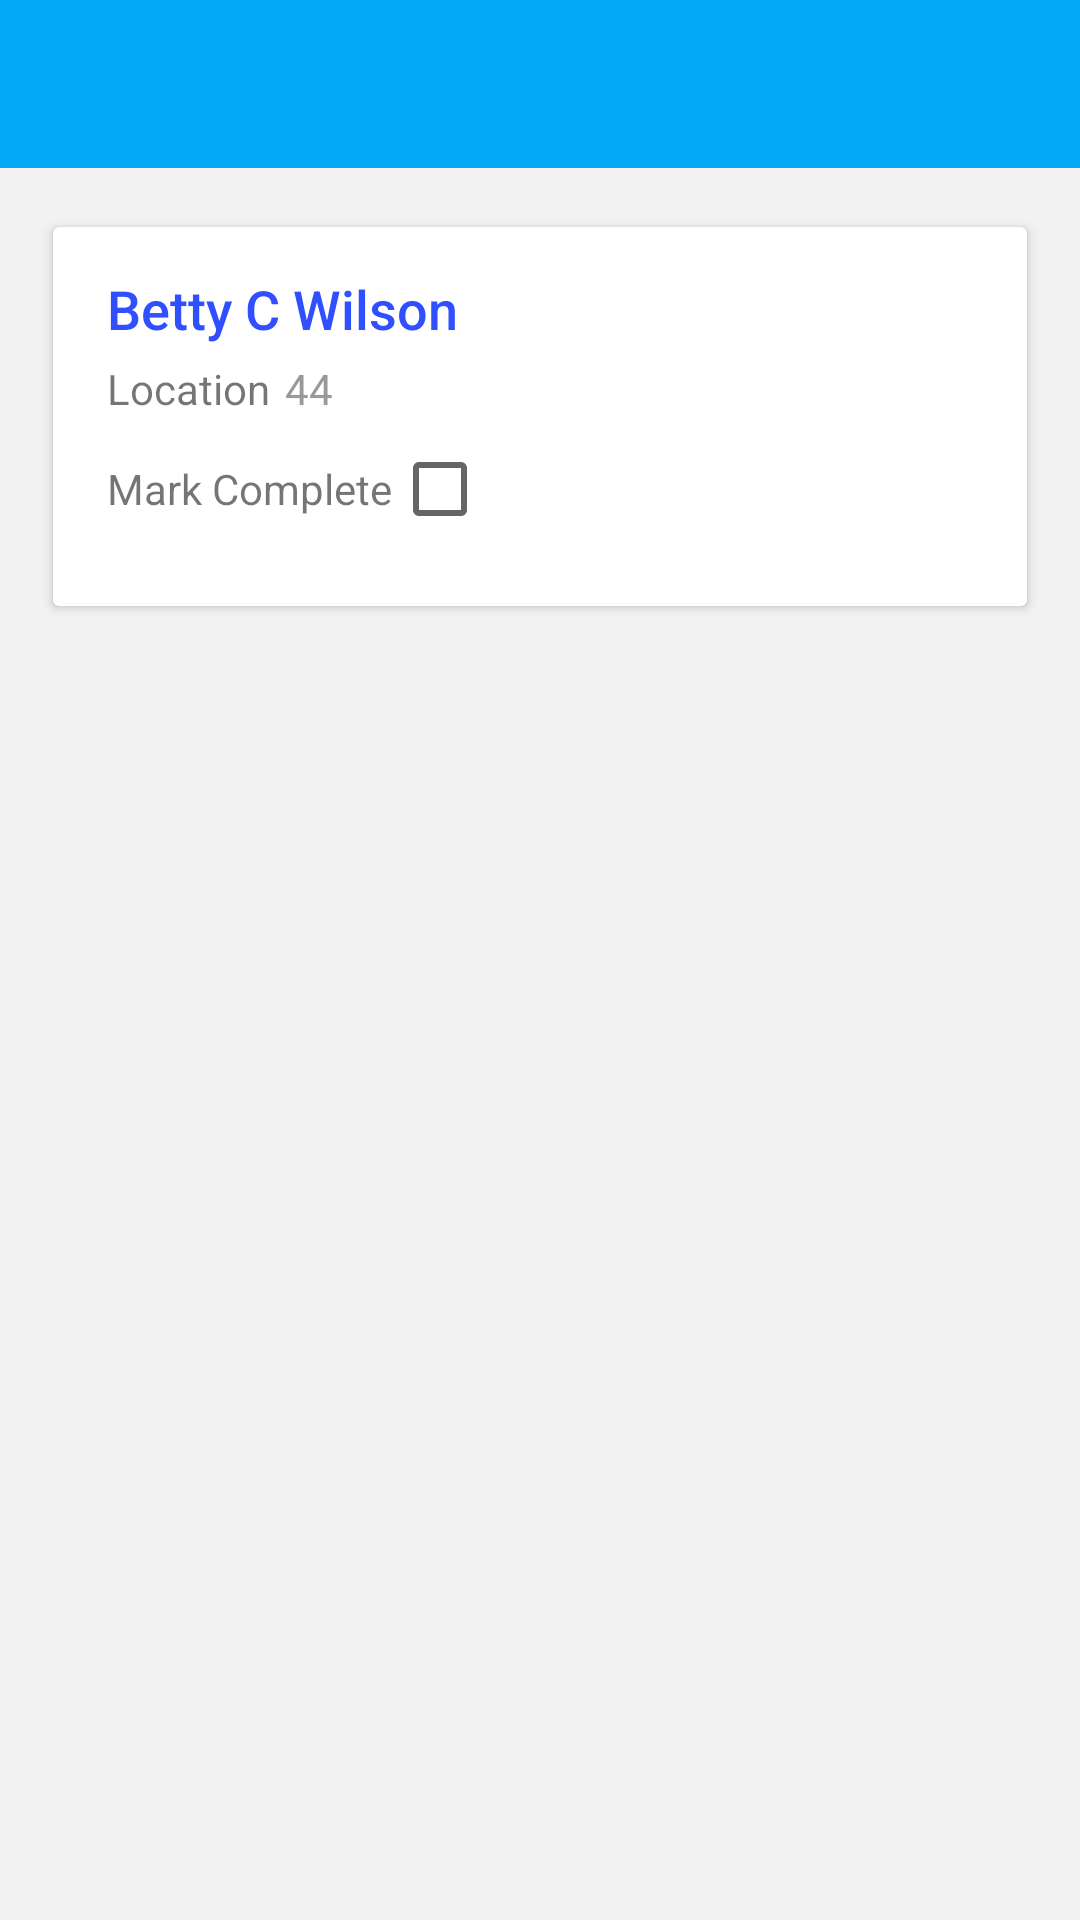

Android layout source for this screen:
<!-- AndroidManifest.xml: application theme AppTheme -->
<!-- res/layout/activity_task_detailed_actvity.xml -->
<?xml version="1.0" encoding="utf-8"?>
<androidx.coordinatorlayout.widget.CoordinatorLayout xmlns:android="http://schemas.android.com/apk/res/android"
    xmlns:app="http://schemas.android.com/apk/res-auto"
    xmlns:tools="http://schemas.android.com/tools"
    android:layout_width="match_parent"
    android:layout_height="match_parent"
    android:background="@color/grey_5"
    android:fitsSystemWindows="true">

    <com.google.android.material.appbar.AppBarLayout
        android:id="@+id/app_bar_layout"
        android:layout_width="match_parent"
        android:layout_height="wrap_content"
        android:fitsSystemWindows="true"
        android:theme="@style/ThemeOverlay.AppCompat.Dark.ActionBar"
        app:elevation="0dp">

        <com.google.android.material.appbar.CollapsingToolbarLayout
            android:id="@+id/collapsing_toolbar"
            android:layout_width="match_parent"
            android:layout_height="match_parent"
            android:fitsSystemWindows="true"
            app:expandedTitleTextAppearance="@style/TextAppearance.AppCompat.Headline"
            app:layout_scrollFlags="scroll"
            app:titleEnabled="false">

            <androidx.appcompat.widget.Toolbar
                android:id="@+id/toolbar"
                android:layout_width="match_parent"
                android:layout_height="?attr/actionBarSize"
                app:layout_collapseMode="pin"
                app:popupTheme="@style/ThemeOverlay.AppCompat.Light" />

        </com.google.android.material.appbar.CollapsingToolbarLayout>

    </com.google.android.material.appbar.AppBarLayout>

    <androidx.core.widget.NestedScrollView
        android:id="@+id/nested_content"
        android:layout_width="match_parent"
        android:layout_height="match_parent"
        android:layout_marginTop="16dp"
        android:clipToPadding="false"
        android:fitsSystemWindows="true"
        android:scrollbars="none"
        android:scrollingCache="true"
        app:layout_behavior="@string/appbar_scrolling_view_behavior">

        <LinearLayout
            android:layout_width="match_parent"
            android:layout_height="wrap_content"
            android:orientation="vertical">

            <RelativeLayout
                android:layout_width="match_parent"
                android:layout_height="wrap_content">


                <androidx.cardview.widget.CardView
                    android:layout_width="match_parent"
                    android:layout_height="wrap_content"
                    android:layout_marginLeft="@dimen/spacing_large"
                    android:layout_marginRight="@dimen/spacing_large"
                    android:background="@android:color/white"
                    app:cardCornerRadius="2dp"
                    app:cardElevation="2dp"
                    app:cardUseCompatPadding="true">

                    <LinearLayout
                        android:layout_width="match_parent"
                        android:layout_height="wrap_content"
                        android:gravity="center"
                        android:orientation="vertical"
                        android:paddingTop="@dimen/spacing_large"
                        android:paddingBottom="@dimen/spacing_large">

                        <LinearLayout
                            android:layout_width="match_parent"
                            android:layout_height="wrap_content"
                            android:layout_marginLeft="@dimen/spacing_smlarge"
                            android:layout_marginRight="@dimen/spacing_smlarge"
                            android:orientation="vertical">

                            <TextView
                                android:id="@+id/tv_task_name"
                                android:layout_width="wrap_content"
                                android:layout_height="wrap_content"
                                android:text="Betty C Wilson"
                                android:textAppearance="@style/TextAppearance.AppCompat.Medium"
                                android:textColor="@color/indigo_A700"
                                app:fontFamily="sans-serif-medium" />

                            <LinearLayout
                            android:layout_width="wrap_content"
                            android:layout_height="wrap_content"
                            android:layout_marginTop="@dimen/spacing_medium"
                            android:gravity="center"
                            android:orientation="horizontal">

                            <TextView
                                android:layout_width="wrap_content"
                                android:layout_height="wrap_content"
                                android:layout_marginEnd="@dimen/spacing_medium"
                                android:layout_marginRight="@dimen/spacing_medium"
                                android:color="@color/black"
                                android:text="Location" />

                            <TextView
                                android:id="@+id/tv_location"
                                android:layout_width="wrap_content"
                                android:layout_height="wrap_content"
                                android:text="44"
                                android:textAppearance="@style/TextAppearance.AppCompat.Body1"
                                android:textColor="@color/grey_40" />
                        </LinearLayout>



                        </LinearLayout>

                        <LinearLayout
                            android:layout_width="match_parent"
                            android:layout_height="wrap_content"
                            android:orientation="horizontal"
                            android:layout_marginLeft="@dimen/spacing_smlarge"
                            android:layout_marginRight="@dimen/spacing_smlarge">
                            <TextView
                                android:layout_width="wrap_content"
                                android:layout_height="wrap_content"
                                android:text="Mark Complete"/>
                            <CheckBox
                                android:id="@+id/checkTask"
                                android:layout_width="wrap_content"
                                android:layout_height="wrap_content"/>

                        </LinearLayout>



                    </LinearLayout>

                </androidx.cardview.widget.CardView>

            </RelativeLayout>

            <View
                android:layout_width="match_parent"
                android:layout_height="@dimen/spacing_large" />

        </LinearLayout>

    </androidx.core.widget.NestedScrollView>

</androidx.coordinatorlayout.widget.CoordinatorLayout>
<!-- resources referenced by this layout -->
<resources>
  <color name="black">#000000</color>
  <color name="grey_40">#999999</color>
  <color name="grey_5">#f2f2f2</color>
  <color name="indigo_A700">#304FFE</color>
  <dimen name="spacing_large">15dp</dimen>
  <dimen name="spacing_medium">5dp</dimen>
  <dimen name="spacing_smlarge">18dp</dimen>
  <style name="AppTheme" parent="BaseTheme" />
  <style name="BaseTheme" parent="Theme.MaterialComponents.Light.NoActionBar">
          
          <item name="colorPrimary">@color/colorPrimary</item>
          <item name="colorPrimaryDark">@color/colorPrimaryDark</item>
          <item name="colorAccent">@color/colorAccent</item>
          <item name="windowActionModeOverlay">true</item>
          <item name="android:actionModeBackground">@color/blue_grey_600</item>
          <item name="android:dialogTheme">@style/Dialog.Theme</item>
      </style>
  <color name="colorPrimary">#03A9F4</color>
  <color name="colorPrimaryDark">#1565C0</color>
  <color name="colorAccent">#FF4081</color>
  <color name="blue_grey_600">#546E7A</color>
  <style name="Dialog.Theme" parent="Theme.AppCompat.Light.Dialog">
          <item name="colorPrimary">@color/colorPrimary</item>
          <item name="colorPrimaryDark">@color/colorPrimaryDark</item>
          <item name="colorAccent">@color/colorAccent</item>
      </style>
</resources>
